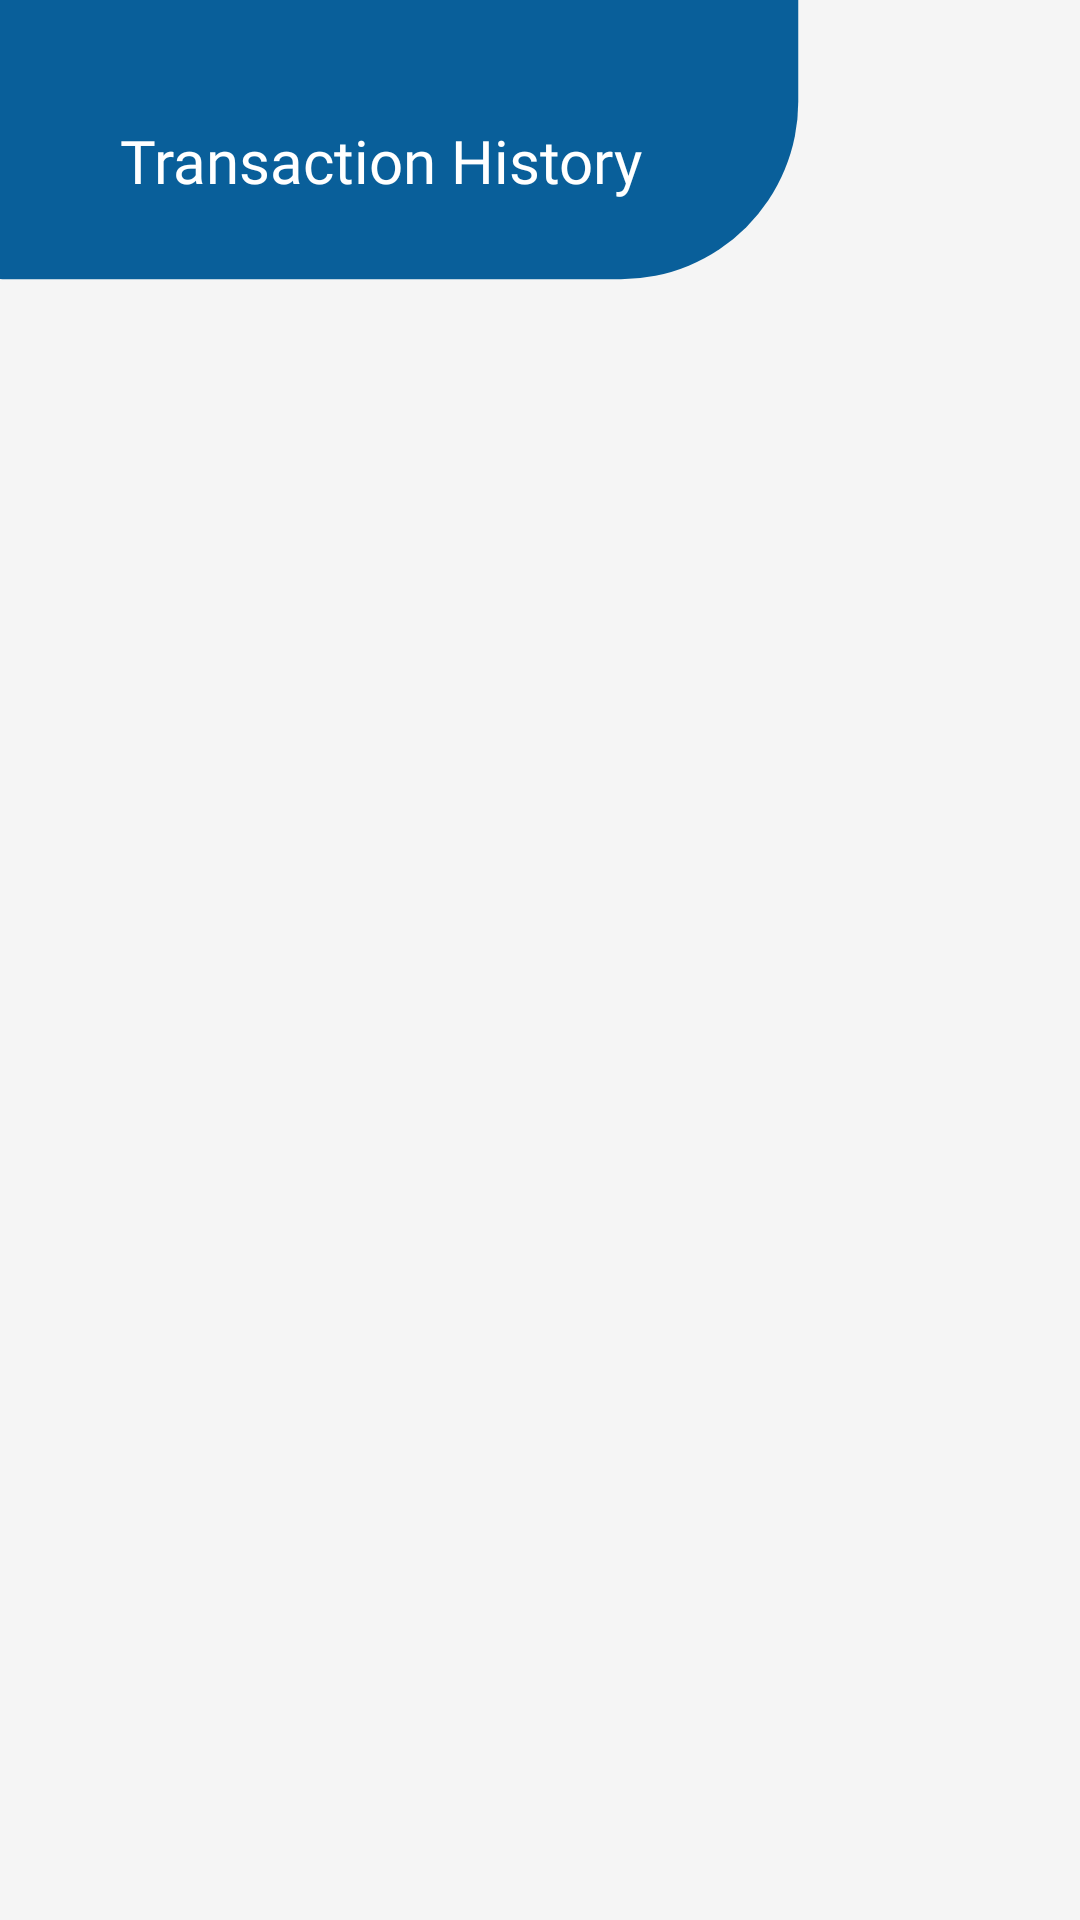

The Android layout XML behind this screen, and the referenced resources:
<!-- AndroidManifest.xml: application theme Theme.Nutechwallet -->
<!-- res/layout/activity_transaction_history.xml -->
<?xml version="1.0" encoding="utf-8"?>
<RelativeLayout
    xmlns:android="http://schemas.android.com/apk/res/android"
    xmlns:app="http://schemas.android.com/apk/res-auto"
    xmlns:tools="http://schemas.android.com/tools"
    android:layout_width="match_parent"
    android:layout_height="match_parent"
    android:padding="10dp"
    android:background="@drawable/bg_topup"
    tools:context=".view.TransactionHistoryActivity">

    <TextView
        android:id="@+id/txtTransaction"
        android:layout_width="wrap_content"
        android:layout_height="wrap_content"
        android:text="Transaction History"
        android:textColor="@color/white"
        android:layout_margin="30dp"
        android:fontFamily="@font/poppins_semi"
        android:textSize="20sp"/>

    <androidx.recyclerview.widget.RecyclerView
        android:layout_below="@+id/txtTransaction"
        android:id="@+id/rvTransactionHistory"
        android:layout_width="match_parent"
        android:layout_height="wrap_content"
        android:layout_marginTop="30dp" />

</RelativeLayout>
<!-- resources referenced by this layout -->
<resources>
  <color name="white">#FFFFFFFF</color>
  <!-- drawable bg_topup (drawable) -->
  <vector xmlns:android="http://schemas.android.com/apk/res/android"
      android:width="414dp"
      android:height="736dp"
      android:viewportWidth="414"
      android:viewportHeight="736">
      <group>
          <clip-path
              android:pathData="M0,0h414v736h-414z"/>
          <path
              android:pathData="M0,0h414v736h-414z"
              android:fillColor="#fff"/>
          <path
              android:pathData="M1,-70L238,-70A68,68 0,0 1,306 -2L306,39A68,68 0,0 1,238 107L1,107A68,68 0,0 1,-67 39L-67,-2A68,68 0,0 1,1 -70z"
              android:fillColor="#0963a0"/>
          <path
              android:fillColor="#FF000000"
              android:pathData="M0,0H414V745H0Z"
              android:strokeAlpha="0.04"
              android:fillAlpha="0.04"/>
      </group>
  </vector>
  <style name="Theme.Nutechwallet" parent="Theme.MaterialComponents.DayNight.DarkActionBar">
          
          <item name="colorPrimary">@color/purple_500</item>
          <item name="colorPrimaryVariant">@color/purple_700</item>
          <item name="colorOnPrimary">@color/white</item>
          
          <item name="colorSecondary">@color/teal_200</item>
          <item name="colorSecondaryVariant">@color/teal_700</item>
          <item name="colorOnSecondary">@color/black</item>
          
          <item name="android:statusBarColor">?attr/colorPrimaryVariant</item>
          
      </style>
  <color name="purple_500">#FF6200EE</color>
  <color name="purple_700">#FF3700B3</color>
  <color name="teal_200">#FF03DAC5</color>
  <color name="teal_700">#FF018786</color>
  <color name="black">#FF000000</color>
</resources>
